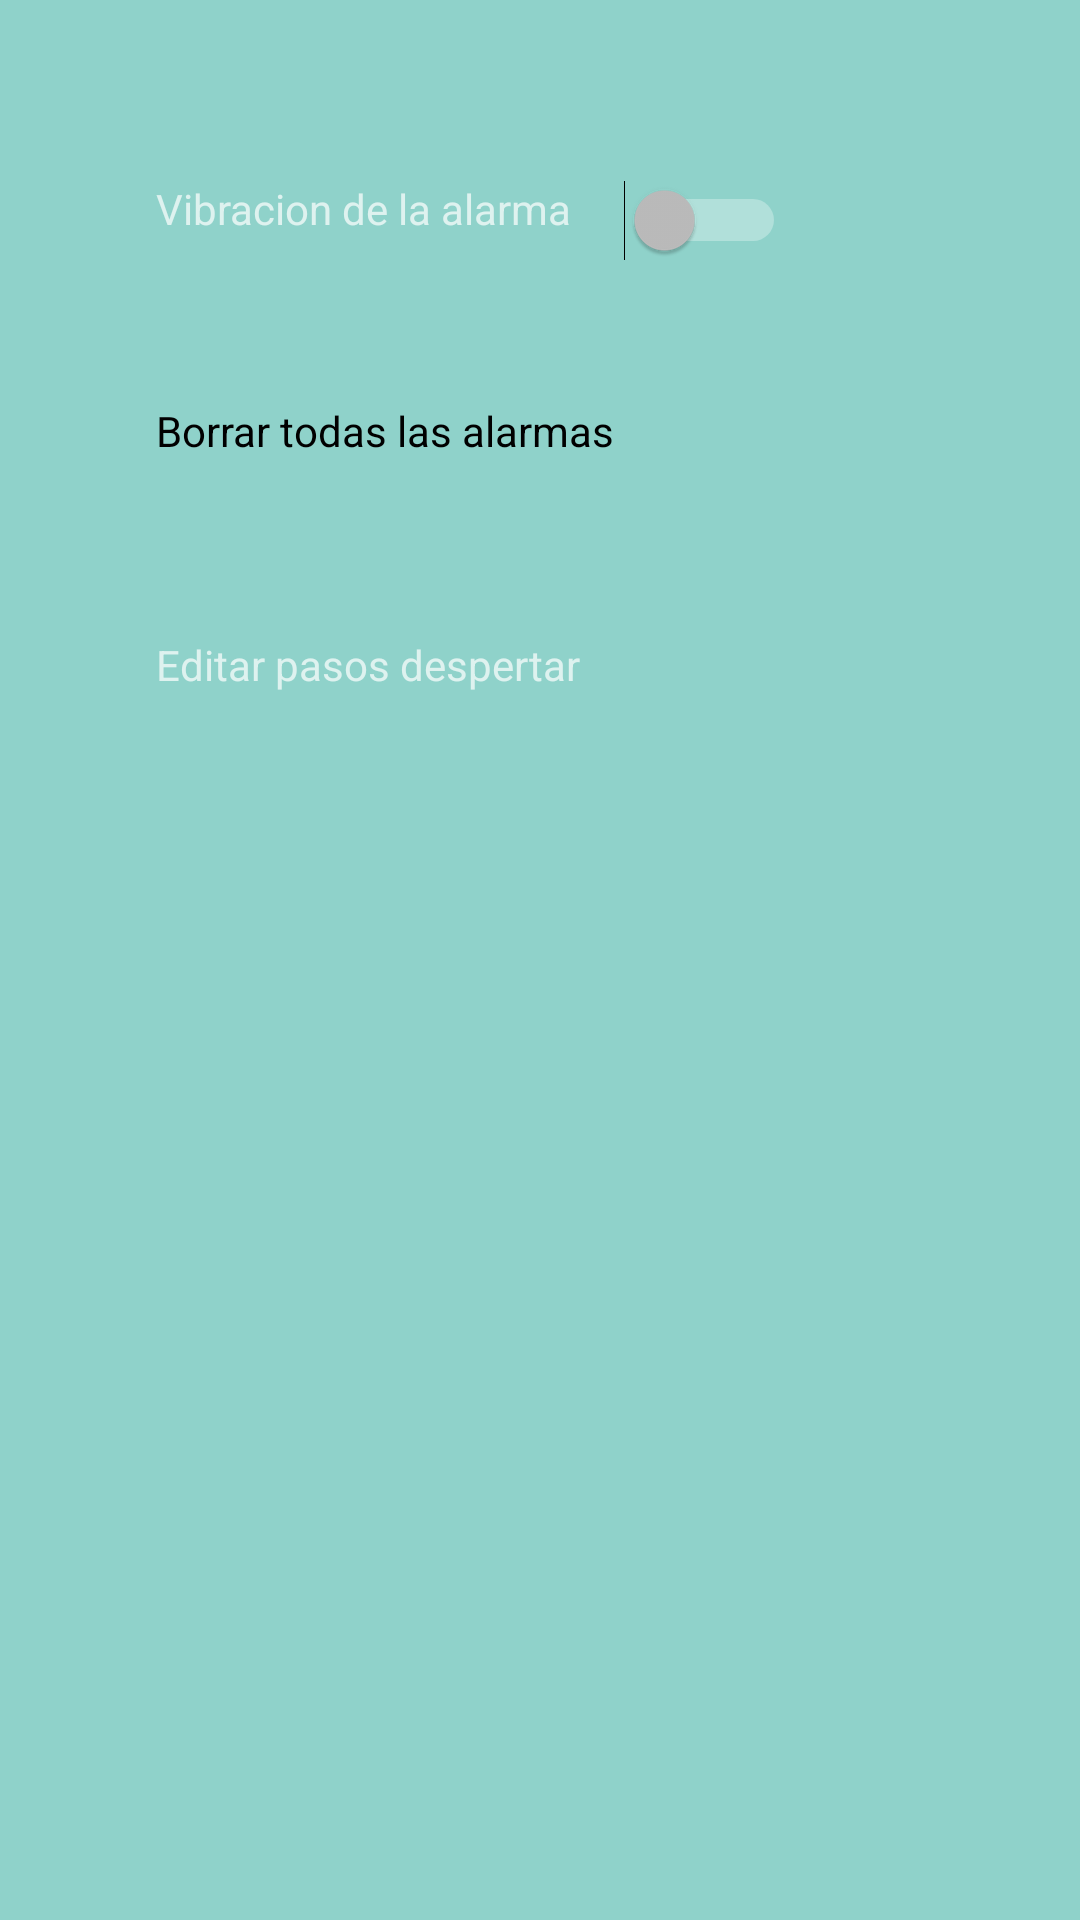

Write the Android layout XML for this screen, with the resource values it uses.
<!-- AndroidManifest.xml: application theme AppTheme -->
<!-- res/layout/activity_preferencias__alarma.xml -->
<?xml version="1.0" encoding="utf-8"?>
<RelativeLayout xmlns:android="http://schemas.android.com/apk/res/android"
    xmlns:app="http://schemas.android.com/apk/res-auto"
    xmlns:tools="http://schemas.android.com/tools"
    android:layout_width="match_parent"
    android:layout_height="match_parent"
    android:background="#8fd2ca"
    tools:context="com.example.castriwolf.getup2.Activitys.Preferencias_Alarma">

    <TextView
        android:id="@+id/textView5"
        android:layout_width="170dp"
        android:layout_height="35dp"
        android:layout_alignParentStart="true"
        android:layout_alignParentTop="true"
        android:layout_marginStart="52dp"
        android:layout_marginTop="134dp"
        android:text="Borrar todas las alarmas"
        android:textColor="@android:color/background_dark" />

    <android.support.constraint.Guideline
        android:id="@+id/guideline8"
        android:layout_width="wrap_content"
        android:layout_height="wrap_content" />

    <Switch
        android:id="@+id/switch5"
        android:layout_width="61dp"
        android:layout_height="wrap_content"
        android:layout_alignParentEnd="true"
        android:layout_alignTop="@+id/textView10"
        android:layout_marginEnd="98dp"
        android:textColor="@android:color/black" />

    <TextView
        android:id="@+id/textView10"
        android:layout_width="wrap_content"
        android:layout_height="wrap_content"
        android:layout_alignParentTop="true"
        android:layout_alignStart="@+id/textView5"
        android:layout_marginTop="60dp"
        android:autoText="false"
        android:text="Vibracion de la alarma"
        android:textColor="@color/common_google_signin_btn_text_dark_focused" />


    <TextView
        android:id="@+id/textView13"
        android:layout_width="wrap_content"
        android:layout_height="wrap_content"
        android:layout_alignParentTop="true"
        android:layout_alignStart="@+id/textView5"
        android:layout_marginTop="212dp"
        android:text="Editar pasos despertar"
        android:textColor="@color/common_google_signin_btn_text_dark_focused" />

    <ImageView
        android:id="@+id/borrar"
        android:layout_width="53dp"
        android:layout_height="wrap_content"
        android:layout_alignBottom="@+id/textView5"
        android:layout_alignParentEnd="true"
        android:layout_marginEnd="94dp"
        app:srcCompat="@drawable/icons8eliminar48" />

    <ImageView
        android:id="@+id/editar"
        android:layout_width="wrap_content"
        android:layout_height="wrap_content"
        android:layout_alignBottom="@+id/textView13"
        android:layout_alignParentEnd="true"
        android:layout_marginEnd="106dp"
        app:srcCompat="@drawable/editar" />


</RelativeLayout>
<!-- resources referenced by this layout -->
<resources>
  <style name="AppTheme" parent="Theme.AppCompat">
          
          <item name="colorPrimary">@color/ColorPrincipal</item>
          <item name="colorPrimaryDark">@color/colorPrimaryDark</item>
          <item name="colorAccent">@color/colorAccent</item>
          <item name="android:statusBarColor">@color/ColorAzulStatus</item>
      </style>
  <color name="ColorPrincipal">#9e9e9e</color>
  <color name="colorPrimaryDark">#303F9F</color>
  <color name="colorAccent">#FF4081</color>
  <color name="ColorAzulStatus">#5fb0a7</color>
</resources>
